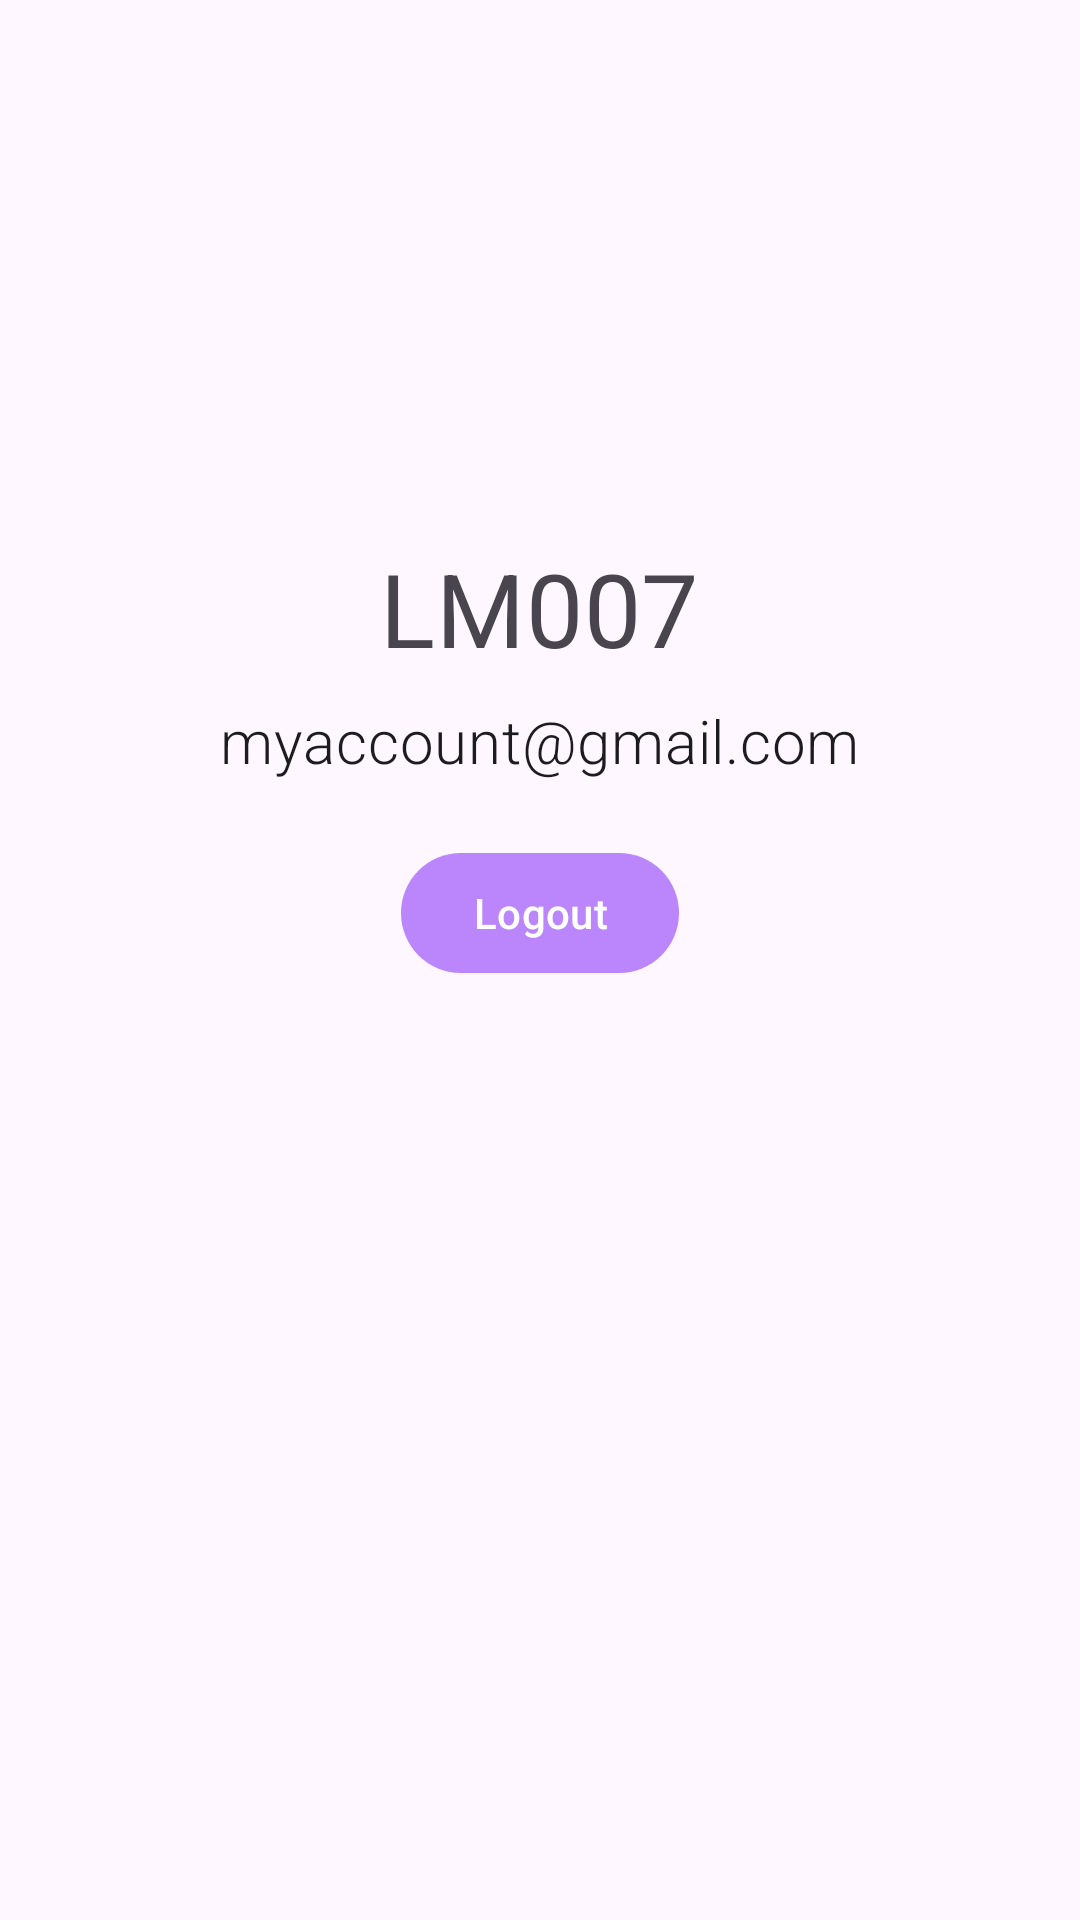

Layout XML and referenced resources for this Android screen:
<!-- AndroidManifest.xml: application theme Theme.SampleAndroid -->
<!-- res/layout/fragment_account.xml -->
<?xml version="1.0" encoding="utf-8"?>
<LinearLayout xmlns:android="http://schemas.android.com/apk/res/android"
    xmlns:tools="http://schemas.android.com/tools"
    android:id="@+id/favouritesFragment"
    android:layout_width="match_parent"
    android:layout_height="match_parent"
    android:gravity="center_horizontal"
    android:orientation="vertical"
    tools:context=".destinations.account.AccountFragment">

    <ImageView
        android:layout_width="140dp"
        android:layout_height="140dp"
        android:layout_marginTop="24dp"
        android:src="@drawable/ic_baseline_account_circle_24"
        tools:ignore="ContentDescription" />

    <TextView
        android:layout_width="wrap_content"
        android:layout_height="wrap_content"
        android:layout_marginTop="16dp"
        android:text="LM007"
        android:textAppearance="?attr/textAppearanceHeadline4" />

    <TextView
        android:layout_width="wrap_content"
        android:layout_height="wrap_content"
        android:layout_marginTop="8dp"
        android:fontFamily="sans-serif-light"
        android:text="myaccount@gmail.com"
        android:textAppearance="?attr/textAppearanceHeadline6" />

    <Button
        android:id="@+id/btn_logout"
        android:layout_width="wrap_content"
        android:layout_height="wrap_content"
        android:layout_marginTop="20dp"
        android:text="Logout"
        android:textAllCaps="false" />

</LinearLayout>
<!-- resources referenced by this layout -->
<resources>
  <style name="Theme.SampleAndroid" parent="Theme.Material3.Light.NoActionBar">
          
          <item name="colorPrimary">@color/purple_200</item>
          <item name="colorPrimaryVariant">@color/purple_700</item>
          <item name="colorPrimaryDark">@color/purple_700</item>
          
          <item name="colorSecondary">@color/teal_200</item>
          <item name="colorSecondaryVariant">@color/teal_200</item>
          <item name="colorOnSecondary">@color/black</item>
          
          <item name="android:statusBarColor" tools:targetApi="l">?attr/colorPrimaryVariant</item>
      </style>
  <color name="purple_200">#FFBB86FC</color>
  <color name="purple_700">#FF3700B3</color>
  <color name="teal_200">#FF03DAC5</color>
  <color name="black">#FF000000</color>
</resources>
